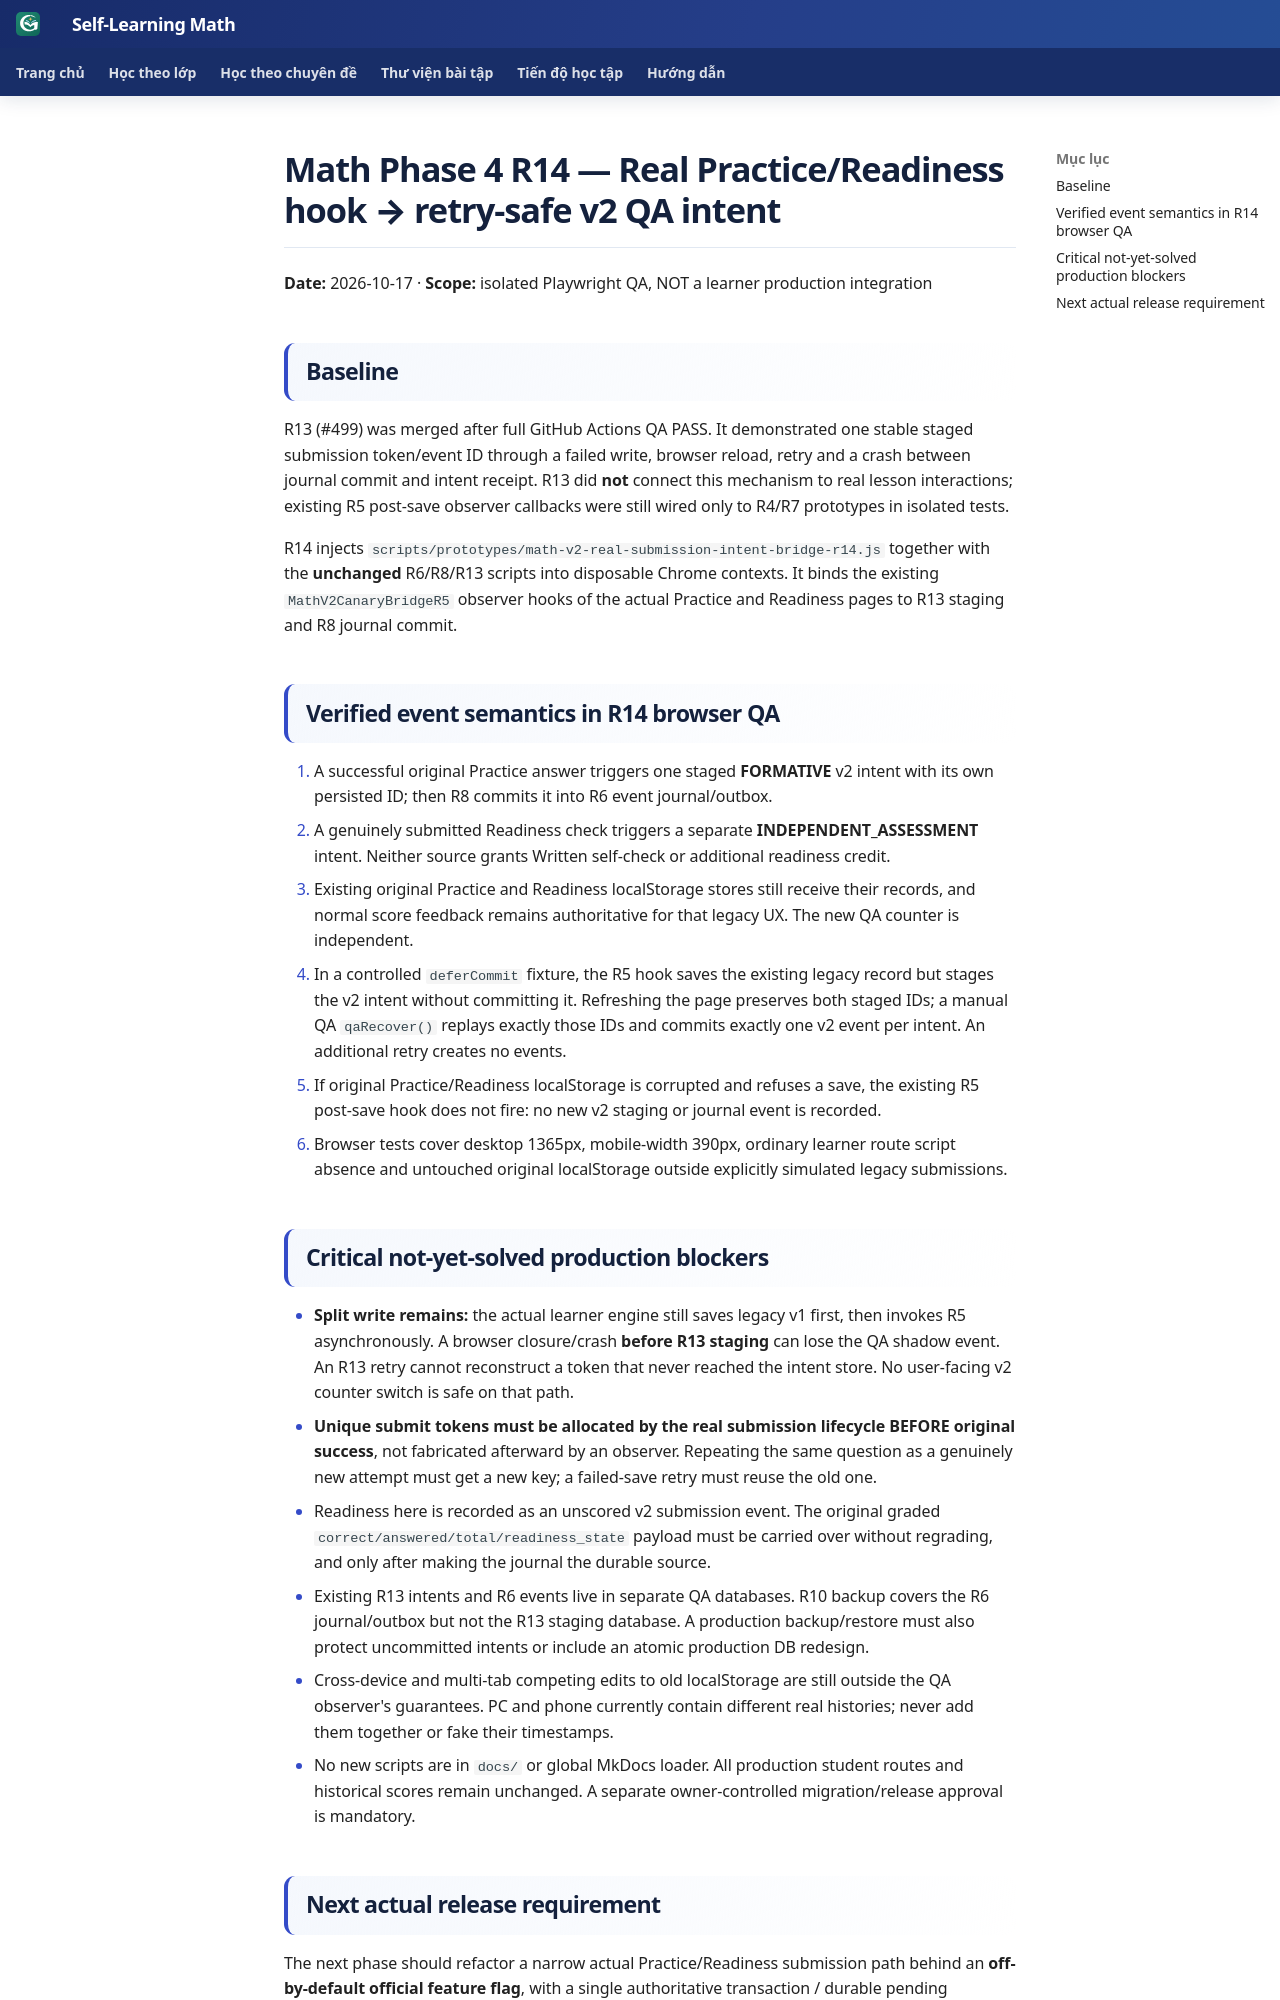

repository: TMA2015/roadmap-toan-thcs · page: collaboration/math-phase4-r14-real-submission-intent-qa-20261017/index.html · generator: mkdocs

# Math Phase 4 R14 — Real Practice/Readiness hook → retry-safe v2 QA intent

**Date:** 2026-10-17 · **Scope:** isolated Playwright QA, NOT a learner production integration

## Baseline

R13 (#499) was merged after full GitHub Actions QA PASS. It demonstrated one stable staged submission token/event ID through a failed write, browser reload, retry and a crash between journal commit and intent receipt. R13 did **not** connect this mechanism to real lesson interactions; existing R5 post-save observer callbacks were still wired only to R4/R7 prototypes in isolated tests.

R14 injects `scripts/prototypes/math-v2-real-submission-intent-bridge-r14.js` together with the **unchanged** R6/R8/R13 scripts into disposable Chrome contexts. It binds the existing `MathV2CanaryBridgeR5` observer hooks of the actual Practice and Readiness pages to R13 staging and R8 journal commit.

## Verified event semantics in R14 browser QA

1. A successful original Practice answer triggers one staged **FORMATIVE** v2 intent with its own persisted ID; then R8 commits it into R6 event journal/outbox.
2. A genuinely submitted Readiness check triggers a separate **INDEPENDENT_ASSESSMENT** intent. Neither source grants Written self-check or additional readiness credit.
3. Existing original Practice and Readiness localStorage stores still receive their records, and normal score feedback remains authoritative for that legacy UX. The new QA counter is independent.
4. In a controlled `deferCommit` fixture, the R5 hook saves the existing legacy record but stages the v2 intent without committing it. Refreshing the page preserves both staged IDs; a manual QA `qaRecover()` replays exactly those IDs and commits exactly one v2 event per intent. An additional retry creates no events.
5. If original Practice/Readiness localStorage is corrupted and refuses a save, the existing R5 post-save hook does not fire: no new v2 staging or journal event is recorded.
6. Browser tests cover desktop 1365px, mobile-width 390px, ordinary learner route script absence and untouched original localStorage outside explicitly simulated legacy submissions.

## Critical not-yet-solved production blockers

- **Split write remains:** the actual learner engine still saves legacy v1 first, then invokes R5 asynchronously. A browser closure/crash **before R13 staging** can lose the QA shadow event. An R13 retry cannot reconstruct a token that never reached the intent store. No user-facing v2 counter switch is safe on that path.
- **Unique submit tokens must be allocated by the real submission lifecycle BEFORE original success**, not fabricated afterward by an observer. Repeating the same question as a genuinely new attempt must get a new key; a failed-save retry must reuse the old one.
- Readiness here is recorded as an unscored v2 submission event. The original graded `correct/answered/total/readiness_state` payload must be carried over without regrading, and only after making the journal the durable source.
- Existing R13 intents and R6 events live in separate QA databases. R10 backup covers the R6 journal/outbox but not the R13 staging database. A production backup/restore must also protect uncommitted intents or include an atomic production DB redesign.
- Cross-device and multi-tab competing edits to old localStorage are still outside the QA observer's guarantees. PC and phone currently contain different real histories; never add them together or fake their timestamps.
- No new scripts are in `docs/` or global MkDocs loader. All production student routes and historical scores remain unchanged. A separate owner-controlled migration/release approval is mandatory.
